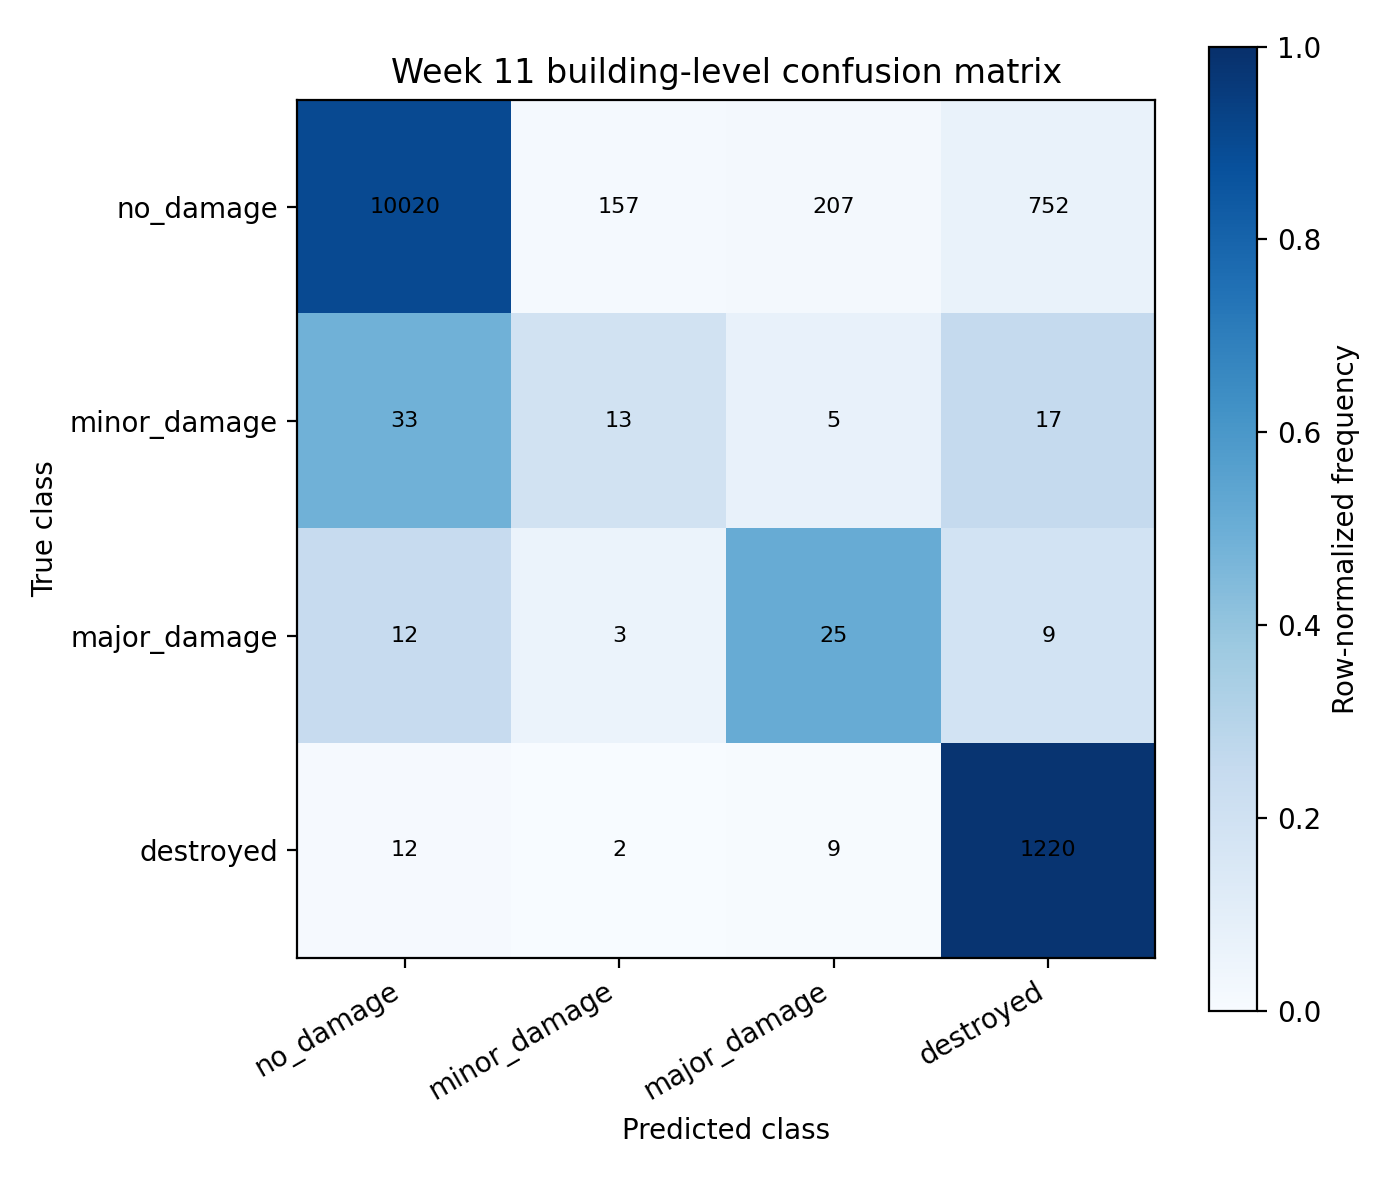

The data file committed next to this chart (first rows):
actual/predicted, no_damage, minor_damage, major_damage, destroyed
no_damage, 10020, 157, 207, 752
minor_damage, 33, 13, 5, 17
major_damage, 12, 3, 25, 9
destroyed, 12, 2, 9, 1220
